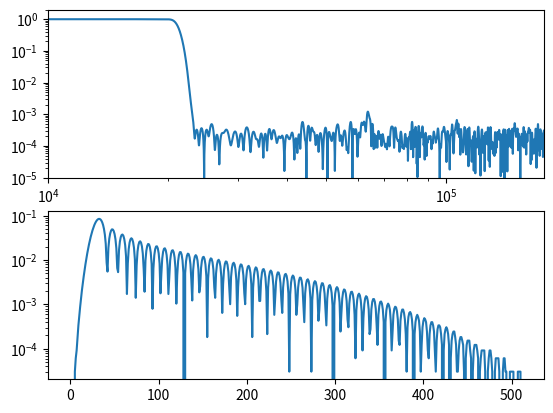

This figure's Python source:
import numpy as np
import matplotlib.pyplot as plt
import scipy.signal
import random as rand
import math

sample_rate = 8 * 44100


def find_gain(frequency, filt_coeffs):
    N = 8000
    delta_angle = 2 * math.pi * frequency / sample_rate
    angle = 0
    test_tone = []

    for i in range(N):
        if (i + 4) % 8 == 0:
            test_tone.append(8 * math.sin(angle))
        else:
            test_tone.append(0)
        angle += delta_angle
        if angle > 2 * math.pi:
            angle -= 2 * math.pi
    while abs(angle) > delta_angle * 4:
        N += 8
        for j in range(4):
            test_tone.append(0)
        test_tone.append(8 * math.sin(angle))
        for j in range(3):
            test_tone.append(0)
        angle += 8 * delta_angle
        if angle > 2 * math.pi:
            angle -= 2 * math.pi

    test_tone = scipy.signal.lfilter(filt_coeffs, 1, test_tone)

    window = scipy.signal.windows.flattop(N, sym=False)
    fft = scipy.fftpack.fft(test_tone * window)
    sample_mags = 2.0 / N * np.abs(fft[: N // 2])
    fft_freq = scipy.fftpack.fftfreq(len(test_tone))

    cutoff = 0
    # zero out fundemental
    for i in range(len(fft)):
        if (
            fft_freq[i] >= frequency / sample_rate
            and fft_freq[i - 1] < frequency / sample_rate
        ):
            fundemental_index = i
            if abs(fft_freq[i] - frequency / sample_rate) > abs(
                fft_freq[i - 1] - frequency / sample_rate
            ):
                fundemental_index = i - 1
            for j in range(-4, 5):
                sample_mags[fundemental_index + j] = 0

        if fft_freq[i] >= 20000 / sample_rate and fft_freq[i - 1] < 20000 / sample_rate:
            cutoff = i

    return math.sqrt(np.sum(np.square(sample_mags[cutoff:])))


# ~4 sample delay
filt_coeffs = scipy.signal.firwin(
    1024 * 2 - 1, 21050, width=6500, pass_zero="lowpass", fs=sample_rate, scale=True
)
filt_coeffs = scipy.signal.minimum_phase(filt_coeffs)
filt_coeffs = filt_coeffs[:512]

with open("DAC_filter_coeffs.txt", "w") as f:
    for i in range(8):
        for coeff in filt_coeffs[i::8]:
            if coeff < 0:
                f.write(f"{int(abs(coeff) * 2**15) ^ 0xFFFF - 1:04x}\n")
            else:
                f.write(f"{int(coeff * 2**15):04x}\n")

for i in range(len(filt_coeffs)):
    if filt_coeffs[i] < 0:
        filt_coeffs[i] = 2**-15 * float(-int(abs(filt_coeffs[i]) * 2**15))
    else:
        filt_coeffs[i] = 2**-15 * float(int(filt_coeffs[i] * 2**15))
w, H = scipy.signal.freqz(filt_coeffs, worN=10000)

max_gain = 0
for freq in [80, 200, 1000, 8000, 18000]:
    max_gain = max(max_gain, find_gain(freq, filt_coeffs))

print(f"alias gain: {max_gain:.4}  ({20 * math.log10(max_gain):.3}dB)")


w = w * sample_rate / (2 * np.pi)

fig, (ax, ax2) = plt.subplots(2)
ax.loglog(w, np.abs(H))
ax.set_ybound(1e-5, 2)
ax.set_xbound(10000, sample_rate // 2)
ax2.semilogy(abs(filt_coeffs))
plt.show()
